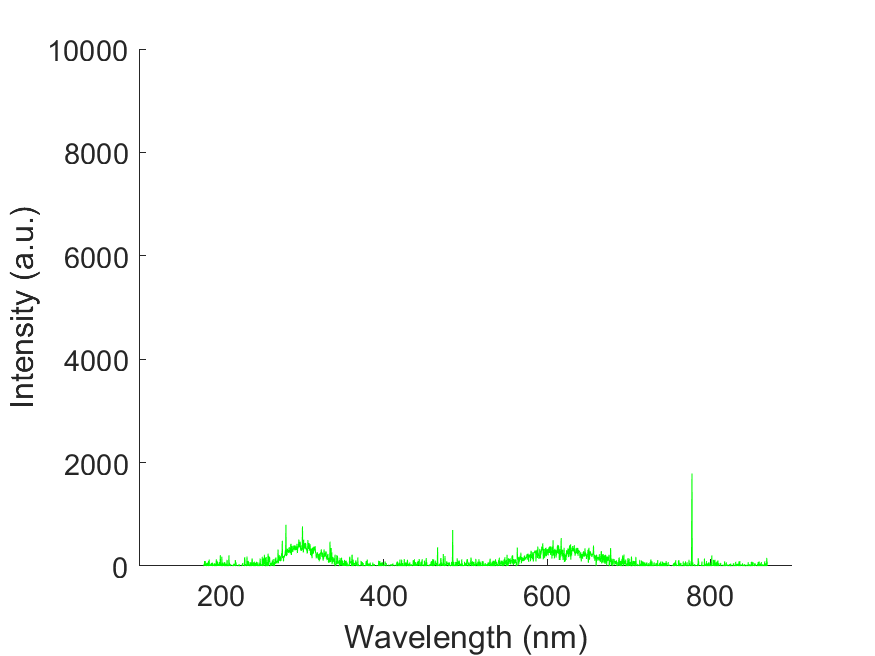

Source data for this figure (header and first rows):
wavelength, intensity
178.8, 19.5
179.1, 19.5
179.5, 19.5
179.9, -31.99
180.3, 96.74
180.7, 28.86
181, 92.84
181.4, 33.54
181.8, -51.49
182.2, -84.26
182.6, 51.49
182.9, -55.39
183.3, 60.86
183.7, 39.79
184.1, -4.68
184.4, -33.55
184.8, 63.2
185.2, 96.74
185.6, -107.7
186, 124
186.3, -24.97
186.7, -23.4
187.1, -145.1
187.5, 33.55
187.9, -86.6
188.2, -112.3
188.6, 59.3
189, -37.45
189.4, -15.6
189.8, 63.19
190.1, 47.59
190.5, -41.35
190.9, 42.91
191.3, -41.35
191.7, -18.72
192, -30.43
192.4, 19.5
192.8, 53.83
193.2, 9.363
193.5, -56.17
193.9, 39.79
194.3, -39.01
194.7, 131.1
195.1, -10.92
195.4, 103.8
195.8, -22.63
196.2, 78.8
196.6, -45.25
196.9, 35.11
197.3, 33.55
197.7, -68.66
198.1, 25.75
198.4, 78.8
198.8, 72.56
199.2, -65.54
199.6, 207.5
200, 19.5
200.3, -28.09
200.7, -135.8
201.1, -177.1
... 1,988 more rows
